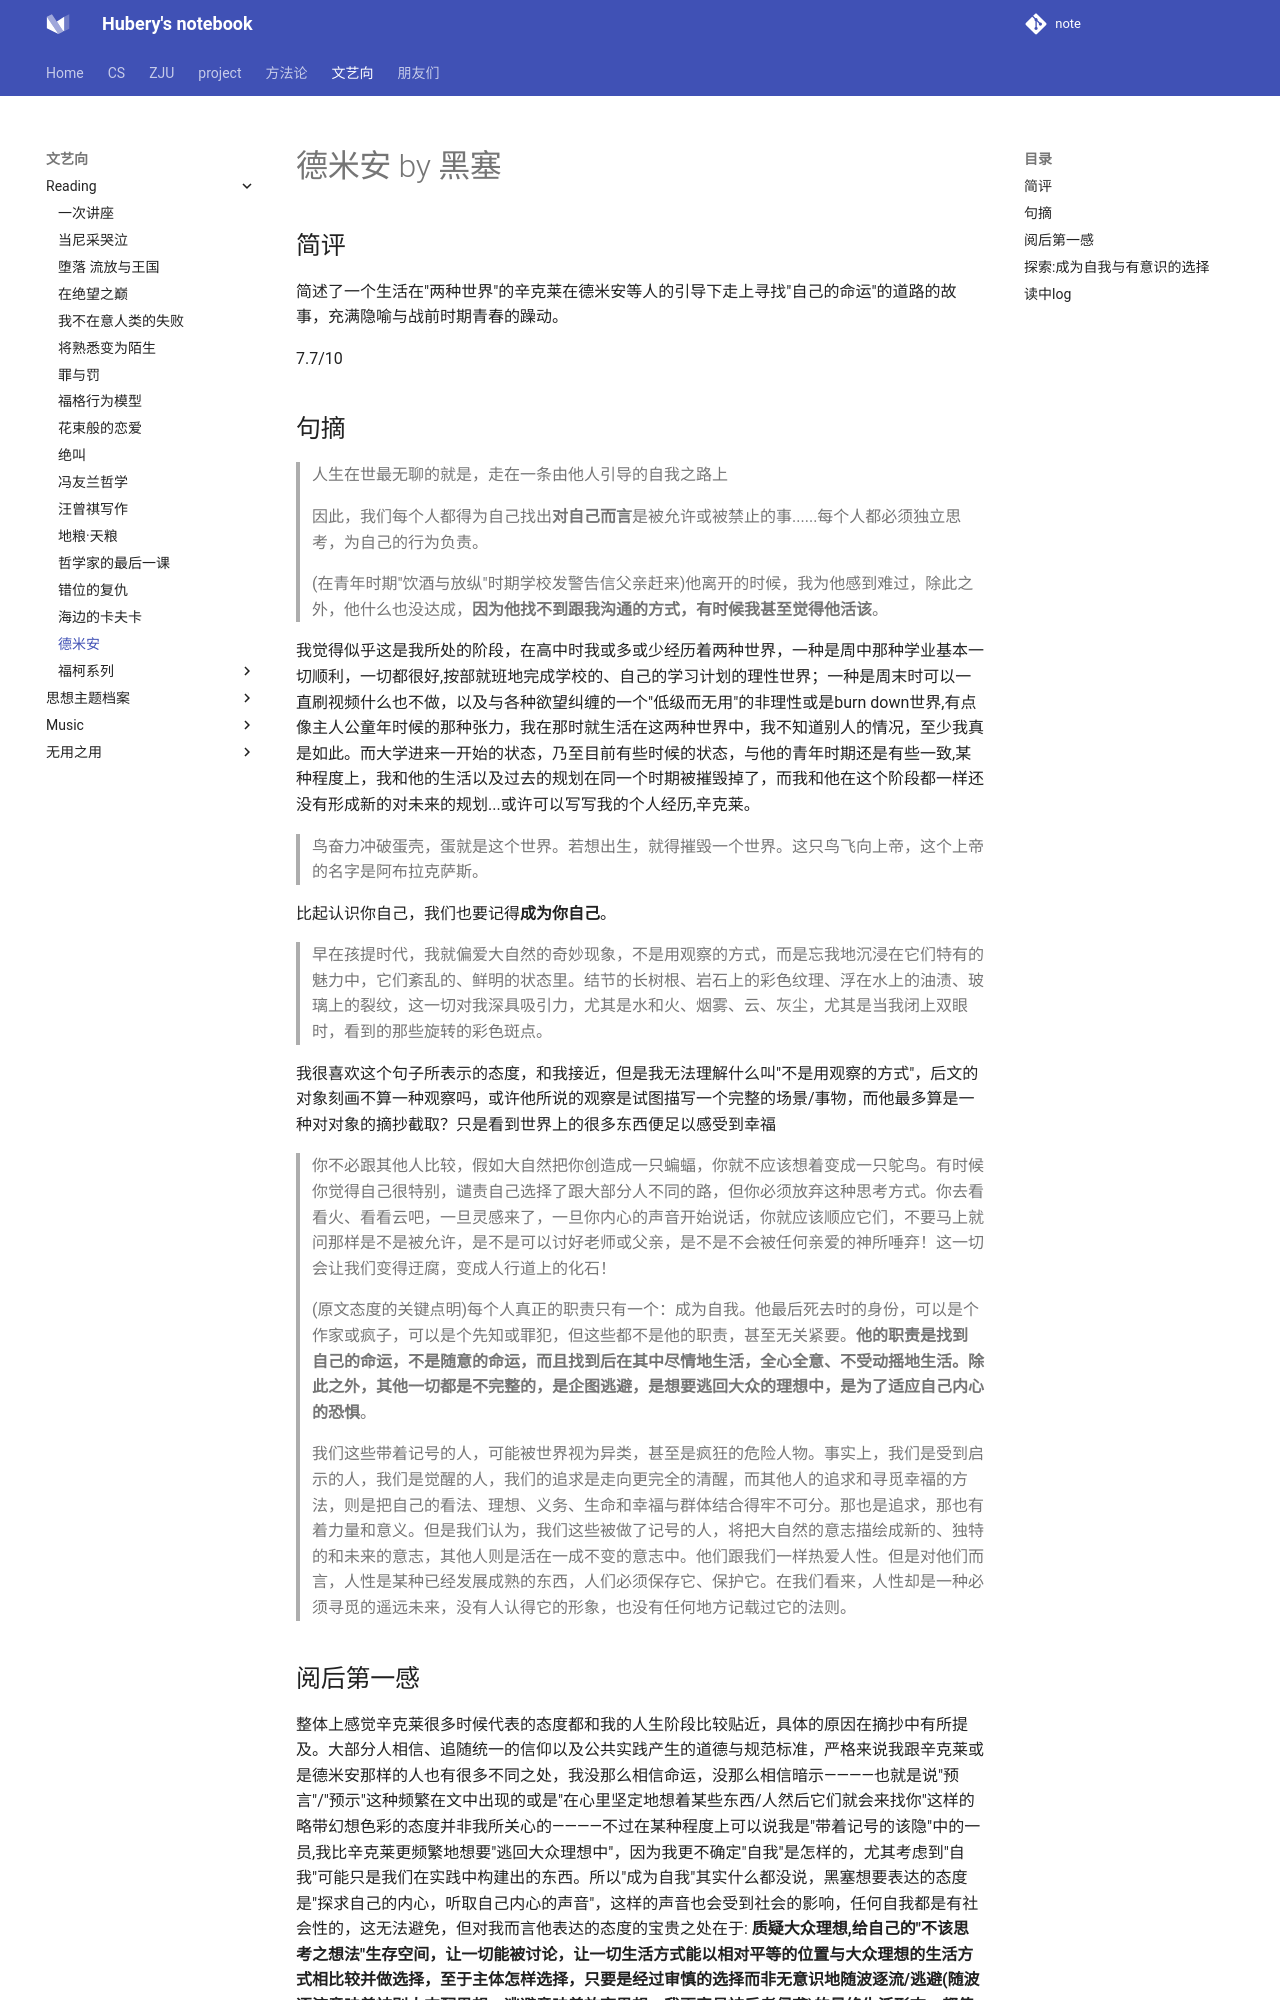

repository: hubery258/notebook · page: life/reading/dma/index.html · generator: mkdocs

# 德米安 by 黑塞

## 简评

简述了一个生活在"两种世界"的辛克莱在德米安等人的引导下走上寻找"自己的命运"的道路的故事，充满隐喻与战前时期青春的躁动。

7.7/10

## 句摘

> 人生在世最无聊的就是，走在一条由他人引导的自我之路上

> 因此，我们每个人都得为自己找出**对自己而言**是被允许或被禁止的事......每个人都必须独立思考，为自己的行为负责。 

> (在青年时期"饮酒与放纵"时期学校发警告信父亲赶来)他离开的时候，我为他感到难过，除此之外，他什么也没达成，**因为他找不到跟我沟通的方式，有时候我甚至觉得他活该**。

我觉得似乎这是我所处的阶段，在高中时我或多或少经历着两种世界，一种是周中那种学业基本一切顺利，一切都很好,按部就班地完成学校的、自己的学习计划的理性世界；一种是周末时可以一直刷视频什么也不做，以及与各种欲望纠缠的一个"低级而无用"的非理性或是burn down世界,有点像主人公童年时候的那种张力，我在那时就生活在这两种世界中，我不知道别人的情况，至少我真是如此。而大学进来一开始的状态，乃至目前有些时候的状态，与他的青年时期还是有些一致,某种程度上，我和他的生活以及过去的规划在同一个时期被摧毁掉了，而我和他在这个阶段都一样还没有形成新的对未来的规划...或许可以写写我的个人经历,辛克莱。

> 鸟奋力冲破蛋壳，蛋就是这个世界。若想出生，就得摧毁一个世界。这只鸟飞向上帝，这个上帝的名字是阿布拉克萨斯。

比起认识你自己，我们也要记得**成为你自己**。

> 早在孩提时代，我就偏爱大自然的奇妙现象，不是用观察的方式，而是忘我地沉浸在它们特有的魅力中，它们紊乱的、鲜明的状态里。结节的长树根、岩石上的彩色纹理、浮在水上的油渍、玻璃上的裂纹，这一切对我深具吸引力，尤其是水和火、烟雾、云、灰尘，尤其是当我闭上双眼时，看到的那些旋转的彩色斑点。

我很喜欢这个句子所表示的态度，和我接近，但是我无法理解什么叫"不是用观察的方式"，后文的对象刻画不算一种观察吗，或许他所说的观察是试图描写一个完整的场景/事物，而他最多算是一种对对象的摘抄截取？只是看到世界上的很多东西便足以感受到幸福

> 你不必跟其他人比较，假如大自然把你创造成一只蝙蝠，你就不应该想着变成一只鸵鸟。有时候你觉得自己很特别，谴责自己选择了跟大部分人不同的路，但你必须放弃这种思考方式。你去看看火、看看云吧，一旦灵感来了，一旦你内心的声音开始说话，你就应该顺应它们，不要马上就问那样是不是被允许，是不是可以讨好老师或父亲，是不是不会被任何亲爱的神所唾弃！这一切会让我们变得迂腐，变成人行道上的化石！

> (原文态度的关键点明)每个人真正的职责只有一个：成为自我。他最后死去时的身份，可以是个作家或疯子，可以是个先知或罪犯，但这些都不是他的职责，甚至无关紧要。**他的职责是找到自己的命运，不是随意的命运，而且找到后在其中尽情地生活，全心全意、不受动摇地生活。除此之外，其他一切都是不完整的，是企图逃避，是想要逃回大众的理想中，是为了适应自己内心的恐惧**。

> 我们这些带着记号的人，可能被世界视为异类，甚至是疯狂的危险人物。事实上，我们是受到启示的人，我们是觉醒的人，我们的追求是走向更完全的清醒，而其他人的追求和寻觅幸福的方法，则是把自己的看法、理想、义务、生命和幸福与群体结合得牢不可分。那也是追求，那也有着力量和意义。但是我们认为，我们这些被做了记号的人，将把大自然的意志描绘成新的、独特的和未来的意志，其他人则是活在一成不变的意志中。他们跟我们一样热爱人性。但是对他们而言，人性是某种已经发展成熟的东西，人们必须保存它、保护它。在我们看来，人性却是一种必须寻觅的遥远未来，没有人认得它的形象，也没有任何地方记载过它的法则。
